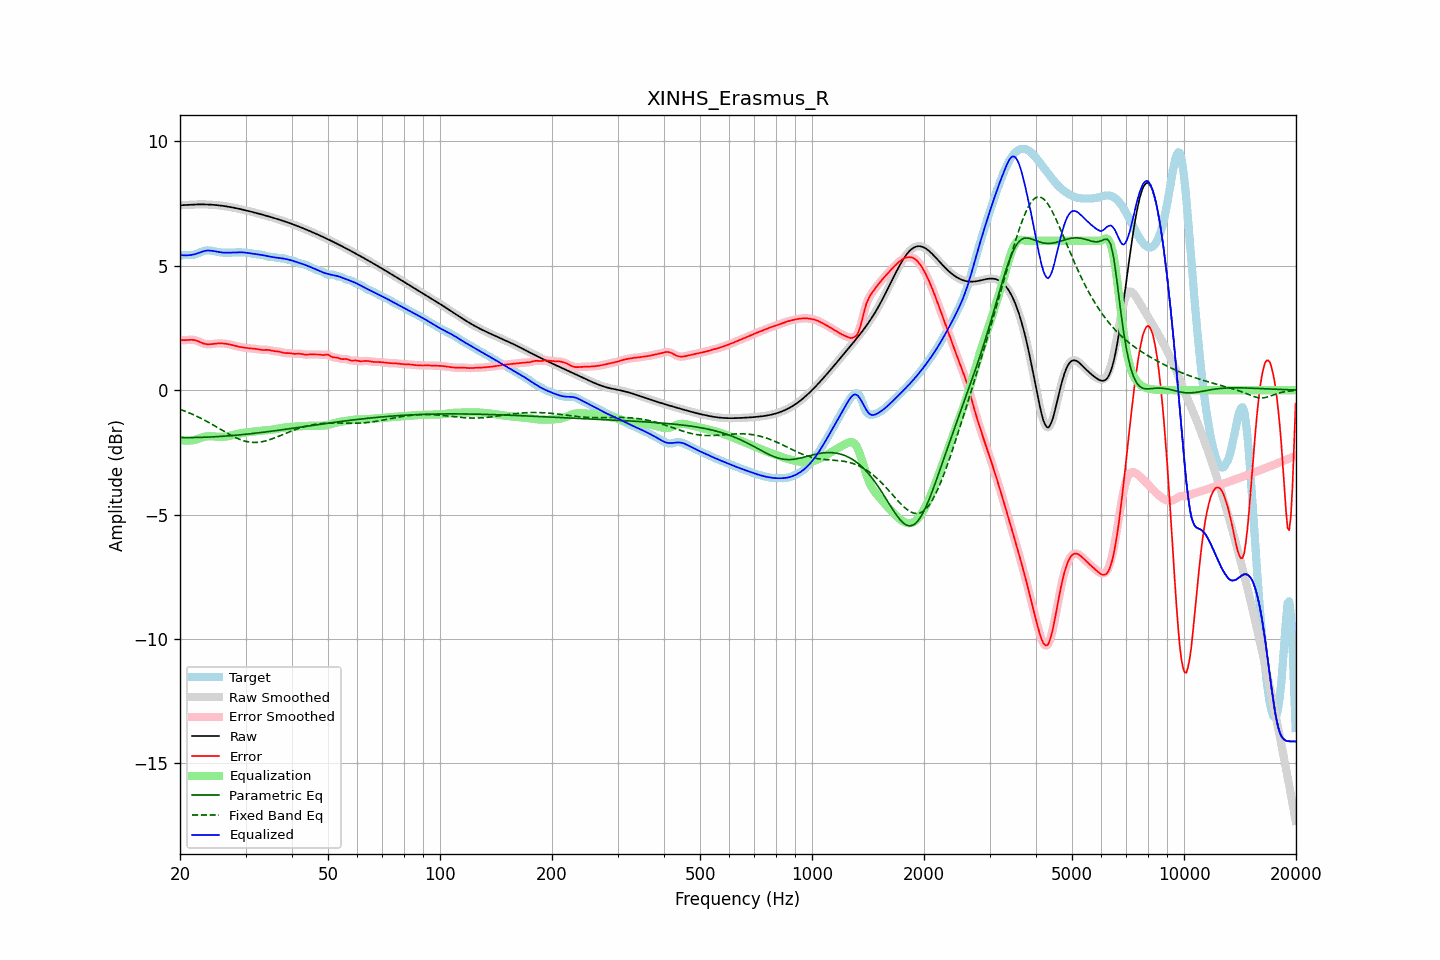

The table this chart was drawn from, first rows:
frequency, raw, error, smoothed, error_smoothed, equalization, parametric_eq, fixed_band_eq, equalized_raw, equalized_smoothed, target
20.00, 7.43, 2.02, 7.43, 2.02, -2.00, -1.91, -0.77, 5.43, 5.43, 5.41
20.20, 7.43, 2.01, 7.43, 2.01, -2.01, -1.91, -0.80, 5.42, 5.42, 5.42
20.40, 7.44, 2.01, 7.44, 2.01, -2.02, -1.91, -0.82, 5.42, 5.42, 5.43
20.61, 7.44, 2.01, 7.44, 2.01, -2.02, -1.91, -0.84, 5.41, 5.41, 5.43
20.81, 7.44, 2.01, 7.44, 2.01, -2.03, -1.91, -0.87, 5.42, 5.42, 5.43
21.02, 7.45, 2.02, 7.45, 2.02, -2.03, -1.91, -0.89, 5.42, 5.42, 5.43
21.23, 7.45, 2.02, 7.45, 2.02, -2.03, -1.91, -0.92, 5.43, 5.43, 5.43
21.44, 7.45, 2.03, 7.45, 2.02, -2.02, -1.91, -0.95, 5.43, 5.43, 5.43
21.66, 7.46, 2.02, 7.46, 2.02, -2.01, -1.90, -0.98, 5.44, 5.44, 5.44
21.87, 7.46, 2.01, 7.46, 2.01, -2.00, -1.90, -1.01, 5.46, 5.46, 5.45
22.09, 7.46, 1.99, 7.46, 1.99, -1.99, -1.90, -1.04, 5.48, 5.48, 5.47
22.31, 7.46, 1.97, 7.46, 1.97, -1.97, -1.90, -1.07, 5.50, 5.50, 5.49
22.54, 7.46, 1.94, 7.46, 1.94, -1.94, -1.90, -1.10, 5.52, 5.52, 5.52
22.76, 7.46, 1.92, 7.46, 1.92, -1.92, -1.90, -1.13, 5.55, 5.55, 5.55
22.99, 7.46, 1.89, 7.46, 1.89, -1.90, -1.90, -1.16, 5.57, 5.57, 5.58
23.22, 7.46, 1.87, 7.46, 1.87, -1.88, -1.89, -1.20, 5.59, 5.59, 5.60
23.45, 7.46, 1.85, 7.46, 1.85, -1.86, -1.89, -1.23, 5.60, 5.60, 5.61
23.69, 7.46, 1.84, 7.46, 1.84, -1.85, -1.89, -1.27, 5.61, 5.61, 5.62
23.92, 7.46, 1.84, 7.46, 1.84, -1.85, -1.88, -1.30, 5.61, 5.61, 5.62
24.16, 7.45, 1.85, 7.45, 1.85, -1.85, -1.88, -1.34, 5.61, 5.61, 5.61
24.40, 7.45, 1.85, 7.45, 1.85, -1.85, -1.88, -1.38, 5.60, 5.60, 5.60
24.65, 7.45, 1.86, 7.45, 1.86, -1.86, -1.88, -1.41, 5.59, 5.59, 5.58
24.89, 7.44, 1.87, 7.44, 1.87, -1.87, -1.87, -1.45, 5.57, 5.57, 5.57
25.14, 7.43, 1.88, 7.43, 1.88, -1.87, -1.87, -1.49, 5.56, 5.56, 5.56
25.39, 7.43, 1.88, 7.43, 1.88, -1.88, -1.86, -1.53, 5.55, 5.55, 5.55
25.65, 7.42, 1.88, 7.42, 1.88, -1.88, -1.86, -1.57, 5.54, 5.54, 5.54
25.91, 7.41, 1.88, 7.41, 1.88, -1.88, -1.86, -1.60, 5.53, 5.53, 5.53
26.16, 7.40, 1.88, 7.40, 1.88, -1.87, -1.85, -1.64, 5.53, 5.53, 5.53
26.43, 7.39, 1.87, 7.39, 1.87, -1.87, -1.85, -1.68, 5.52, 5.52, 5.52
26.69, 7.38, 1.86, 7.38, 1.86, -1.86, -1.84, -1.72, 5.52, 5.52, 5.52
26.96, 7.37, 1.85, 7.37, 1.85, -1.85, -1.84, -1.75, 5.52, 5.52, 5.52
27.23, 7.36, 1.84, 7.36, 1.84, -1.83, -1.83, -1.79, 5.53, 5.53, 5.52
27.50, 7.35, 1.82, 7.35, 1.82, -1.82, -1.83, -1.82, 5.53, 5.53, 5.53
27.77, 7.34, 1.80, 7.34, 1.80, -1.80, -1.82, -1.86, 5.53, 5.53, 5.53
28.05, 7.32, 1.79, 7.32, 1.79, -1.79, -1.82, -1.89, 5.53, 5.53, 5.54
28.33, 7.31, 1.77, 7.31, 1.77, -1.77, -1.81, -1.92, 5.54, 5.54, 5.54
28.62, 7.30, 1.76, 7.30, 1.76, -1.76, -1.80, -1.95, 5.54, 5.54, 5.54
28.90, 7.28, 1.74, 7.28, 1.74, -1.74, -1.80, -1.97, 5.54, 5.54, 5.54
29.19, 7.27, 1.73, 7.27, 1.73, -1.73, -1.79, -2.00, 5.54, 5.54, 5.54
29.48, 7.25, 1.72, 7.25, 1.72, -1.72, -1.78, -2.02, 5.54, 5.54, 5.54
29.78, 7.24, 1.71, 7.24, 1.71, -1.71, -1.78, -2.04, 5.53, 5.53, 5.53
30.08, 7.22, 1.70, 7.22, 1.70, -1.70, -1.77, -2.06, 5.52, 5.52, 5.52
30.38, 7.21, 1.69, 7.21, 1.69, -1.69, -1.77, -2.07, 5.52, 5.52, 5.52
30.68, 7.19, 1.68, 7.19, 1.68, -1.69, -1.76, -2.08, 5.51, 5.51, 5.51
30.99, 7.18, 1.68, 7.18, 1.68, -1.68, -1.75, -2.09, 5.50, 5.50, 5.50
31.30, 7.16, 1.67, 7.16, 1.67, -1.67, -1.74, -2.10, 5.49, 5.49, 5.49
31.61, 7.14, 1.67, 7.14, 1.67, -1.66, -1.74, -2.10, 5.48, 5.48, 5.48
31.93, 7.13, 1.66, 7.13, 1.66, -1.65, -1.73, -2.10, 5.47, 5.47, 5.47
32.24, 7.11, 1.65, 7.11, 1.65, -1.65, -1.72, -2.10, 5.46, 5.46, 5.46
32.57, 7.09, 1.64, 7.09, 1.64, -1.64, -1.71, -2.09, 5.45, 5.45, 5.46
32.89, 7.07, 1.62, 7.07, 1.63, -1.63, -1.71, -2.08, 5.44, 5.44, 5.45
33.22, 7.06, 1.62, 7.06, 1.62, -1.63, -1.70, -2.07, 5.43, 5.43, 5.44
33.55, 7.04, 1.61, 7.04, 1.62, -1.62, -1.69, -2.06, 5.42, 5.42, 5.42
33.89, 7.02, 1.62, 7.02, 1.62, -1.62, -1.68, -2.04, 5.40, 5.40, 5.40
34.23, 7.00, 1.62, 7.00, 1.62, -1.61, -1.67, -2.03, 5.39, 5.39, 5.38
34.57, 6.98, 1.62, 6.98, 1.61, -1.61, -1.67, -2.01, 5.38, 5.38, 5.37
34.92, 6.96, 1.61, 6.96, 1.60, -1.60, -1.66, -1.99, 5.37, 5.37, 5.36
35.27, 6.95, 1.59, 6.95, 1.59, -1.59, -1.65, -1.96, 5.35, 5.35, 5.36
35.62, 6.93, 1.58, 6.93, 1.58, -1.58, -1.64, -1.94, 5.34, 5.34, 5.35
35.97, 6.91, 1.56, 6.91, 1.57, -1.57, -1.63, -1.91, 5.33, 5.33, 5.34
... 635 more rows
